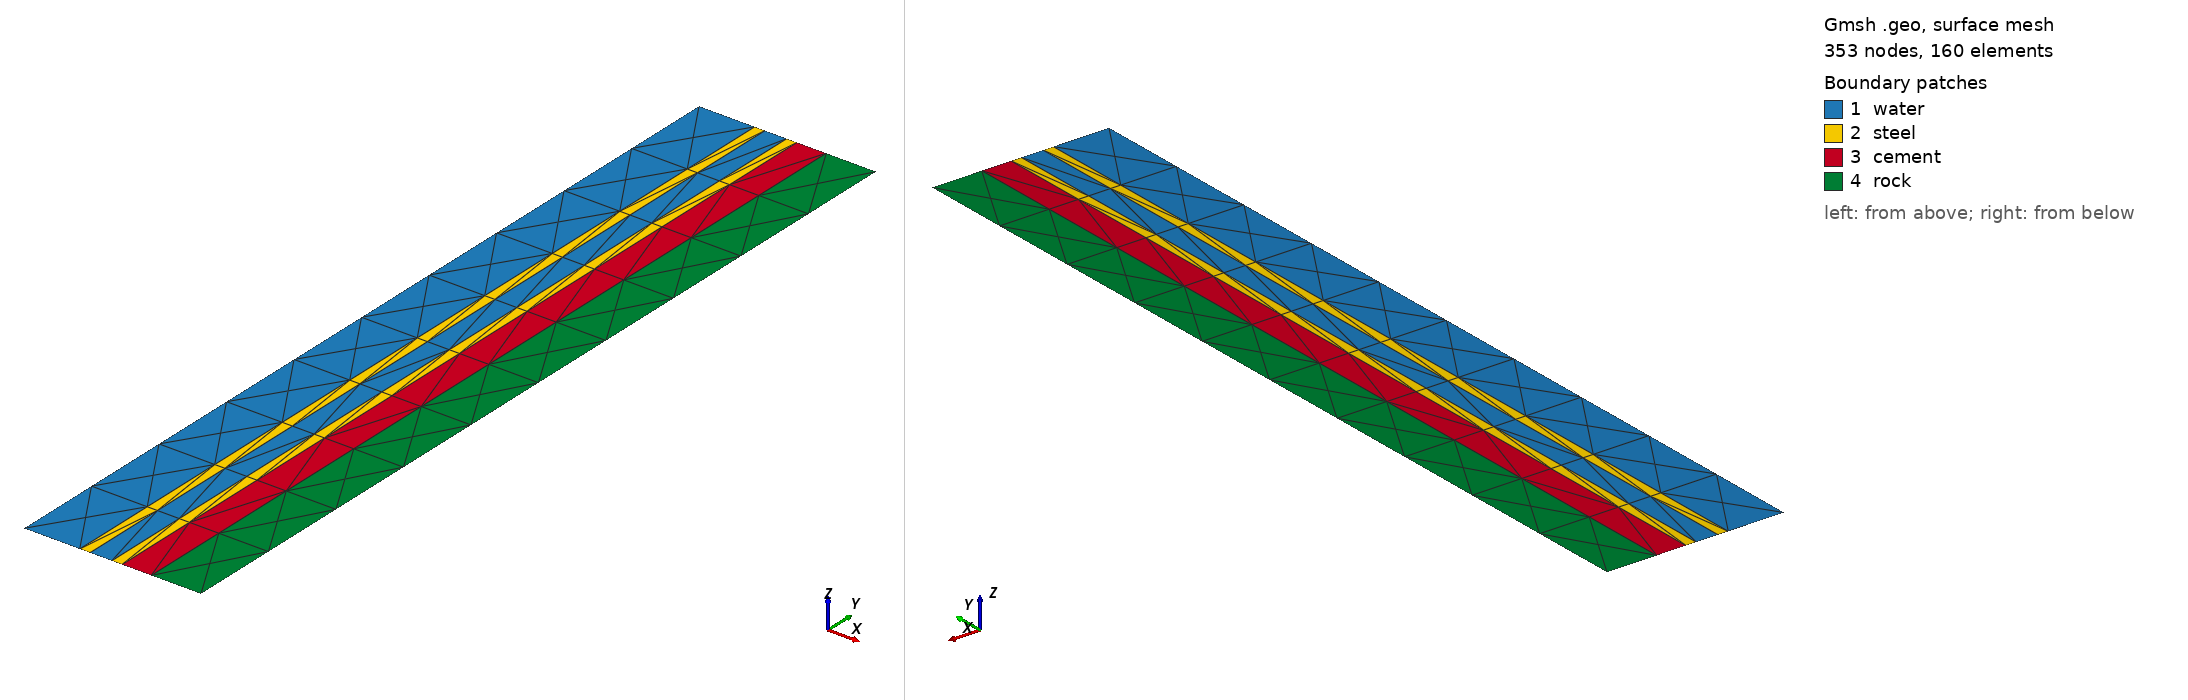

Gmsh geometry script, surface-meshed: 353 nodes, 160 surface elements. Boundary patches (legend numbers): 1 water, 2 steel, 3 cement, 4 rock. Left view from above one corner, right view from below the opposite corner. Legend entries are the model's physical surfaces. The drawing asked Gmsh for element sizes between 1% and 20% of the model's largest extent; the script's own settings can give other sizes.

=== axiRealWell.geo (drawn) ===
DefineConstant[scale = 1];
DefineConstant[factor = 1];
DefineConstant[r1 = 0.09525];
DefineConstant[r2 = 0.01750];
DefineConstant[r3 = 0.03725];
DefineConstant[r4 = 0.01750];
DefineConstant[r5 = 0.05000];
DefineConstant[r6 = 0.08500];
DefineConstant[h  = 1.50000];

DefineConstant[el_size_1 = 0.0125];
DefineConstant[el_size_2 = 0.005];
DefineConstant[el_size_3 = 0.0175];
DefineConstant[el_size_4 = 0.025];

r1*=scale;
r2*=scale;
r3*=scale;
r4*=scale;
r5*=scale;
r6*=scale;


el_size_1*=scale;
el_size_2*=scale;
el_size_3*=scale;
el_size_4*=scale;

dist1=r1;
dist2=r2+dist1;
dist3=r3+dist2;
dist4=r4+dist3;
dist5=r5+dist4;
dist6=r6+dist5;
pi_val = 3.14159265358979323846264338327950288;

////////////////////////////INNER CIRCLE
//inner circle
p_c1_1 = newp; Point(p_c1_1) = {   0   ,   0   , 0 };
p_c1_2 = newp; Point(p_c1_2) = { dist1 ,   0   , 0 };
p_c1_3 = newp; Point(p_c1_3) = { dist1 ,   h   , 0 };
p_c1_4 = newp; Point(p_c1_4) = {   0   ,   h   , 0 };

//arcs
a_c1_1 = newl; Line(a_c1_1) = {p_c1_1 , p_c1_2};
a_c1_2 = newl; Line(a_c1_2) = {p_c1_2 , p_c1_3};
a_c1_3 = newl; Line(a_c1_3) = {p_c1_3 , p_c1_4};
a_c1_4 = newl; Line(a_c1_4) = {p_c1_4 , p_c1_1};

//surfaces
edges_list_1[] = {a_c1_1,a_c1_2,a_c1_3,a_c1_4};
ll_c1_1 = newll; Line Loop(ll_c1_1) = edges_list_1[];
s_c1_1 = news; Plane Surface(s_c1_1) = {ll_c1_1};


///circle 2
//inner circle
p_c2_1 = newp; Point(p_c2_1) = { dist1 ,   0   , 0 };
p_c2_2 = newp; Point(p_c2_2) = { dist2 ,   0   , 0 };
p_c2_3 = newp; Point(p_c2_3) = { dist2 ,   h   , 0 };
p_c2_4 = newp; Point(p_c2_4) = { dist1 ,   h   , 0 };

//arcs
a_c2_1 = newl; Line(a_c2_1) = {p_c2_1 , p_c2_2};
a_c2_2 = newl; Line(a_c2_2) = {p_c2_2 , p_c2_3};
a_c2_3 = newl; Line(a_c2_3) = {p_c2_3 , p_c2_4};
a_c2_4 = newl; Line(a_c2_4) = {p_c2_4 , p_c2_1};

//surfaces
edges_list_2[] = {a_c2_1,a_c2_2,a_c2_3,a_c2_4};
ll_c2_1 = newll; Line Loop(ll_c2_1) = edges_list_2[];
s_c2_1 = news; Plane Surface(s_c2_1) = {ll_c2_1};


///circle 3
//inner circle
p_c3_1 = newp; Point(p_c3_1) = { dist2 ,   0   , 0 };
p_c3_2 = newp; Point(p_c3_2) = { dist3 ,   0   , 0 };
p_c3_3 = newp; Point(p_c3_3) = { dist3 ,   h   , 0 };
p_c3_4 = newp; Point(p_c3_4) = { dist2 ,   h   , 0 };

//arcs
a_c3_1 = newl; Line(a_c3_1) = {p_c3_1 , p_c3_2};
a_c3_2 = newl; Line(a_c3_2) = {p_c3_2 , p_c3_3};
a_c3_3 = newl; Line(a_c3_3) = {p_c3_3 , p_c3_4};
a_c3_4 = newl; Line(a_c3_4) = {p_c3_4 , p_c3_1};

//surfaces
edges_list_3[] = {a_c3_1,a_c3_2,a_c3_3,a_c3_4};
ll_c3_1 = newll; Line Loop(ll_c3_1) = edges_list_3[];
s_c3_1 = news; Plane Surface(s_c3_1) = {ll_c3_1};

///circle 4
//inner circle
p_c4_1 = newp; Point(p_c4_1) = { dist3 ,   0   , 0 };
p_c4_2 = newp; Point(p_c4_2) = { dist4 ,   0   , 0 };
p_c4_3 = newp; Point(p_c4_3) = { dist4 ,   h   , 0 };
p_c4_4 = newp; Point(p_c4_4) = { dist3 ,   h   , 0 };

//arcs
a_c4_1 = newl; Line(a_c4_1) = {p_c4_1 , p_c4_2};
a_c4_2 = newl; Line(a_c4_2) = {p_c4_2 , p_c4_3};
a_c4_3 = newl; Line(a_c4_3) = {p_c4_3 , p_c4_4};
a_c4_4 = newl; Line(a_c4_4) = {p_c4_4 , p_c4_1};

//surfaces
edges_list_4[] = {a_c4_1,a_c4_2,a_c4_3,a_c4_4};
ll_c4_1 = newll; Line Loop(ll_c4_1) = edges_list_4[];
s_c4_1 = news; Plane Surface(s_c4_1) = {ll_c4_1};

///circle 5
//inner circle
p_c5_1 = newp; Point(p_c5_1) = { dist4 ,   0   , 0 };
p_c5_2 = newp; Point(p_c5_2) = { dist5 ,   0   , 0 };
p_c5_3 = newp; Point(p_c5_3) = { dist5 ,   h   , 0 };
p_c5_4 = newp; Point(p_c5_4) = { dist4 ,   h   , 0 };

//arcs
a_c5_1 = newl; Line(a_c5_1) = {p_c5_1 , p_c5_2};
a_c5_2 = newl; Line(a_c5_2) = {p_c5_2 , p_c5_3};
a_c5_3 = newl; Line(a_c5_3) = {p_c5_3 , p_c5_4};
a_c5_4 = newl; Line(a_c5_4) = {p_c5_4 , p_c5_1};

//surfaces
edges_list_5[] = {a_c5_1,a_c5_2,a_c5_3,a_c5_4};
ll_c5_1 = newll; Line Loop(ll_c5_1) = edges_list_5[];
s_c5_1 = news; Plane Surface(s_c5_1) = {ll_c5_1};

///circle 6
//inner circle
p_c6_1 = newp; Point(p_c6_1) = { dist5 ,   0   , 0 };
p_c6_2 = newp; Point(p_c6_2) = { dist6 ,   0   , 0 };
p_c6_3 = newp; Point(p_c6_3) = { dist6 ,   h   , 0 };
p_c6_4 = newp; Point(p_c6_4) = { dist5 ,   h   , 0 };

//arcs
a_c6_1 = newl; Line(a_c6_1) = {p_c6_1 , p_c6_2};
a_c6_2 = newl; Line(a_c6_2) = {p_c6_2 , p_c6_3};
a_c6_3 = newl; Line(a_c6_3) = {p_c6_3 , p_c6_4};
a_c6_4 = newl; Line(a_c6_4) = {p_c6_4 , p_c6_1};

//surfaces
edges_list_6[] = {a_c6_1,a_c6_2,a_c6_3,a_c6_4};
ll_c6_1 = newll; Line Loop(ll_c6_1) = edges_list_6[];
s_c6_1 = news; Plane Surface(s_c6_1) = {ll_c6_1};

Coherence;

allsurfaces[] = Surface '*';

boundary[] = CombinedBoundary{ Surface{allsurfaces[]}; } ;
//boundary[] -= a_c1_4;

Physical Surface("water",1) = {s_c1_1, s_c3_1};
Physical Surface("steel",2) 	  = {s_c2_1, s_c4_1} ;
Physical Surface("cement",3) = {s_c5_1} ;
Physical Surface("rock",4) = {s_c6_1} ;
Physical Line("boundary_dir", 5)   = boundary[];
Physical Line (5) -= {a_c1_4};
Physical Line("boundary_neumann", 6)   = {a_c1_4};

waterMaterials[] = Physical Surface(1);
waterMaterialsBound[] = CombinedBoundary{ Surface{waterMaterials[]}; };
steelMaterials[] = Physical Surface(2);
steelMaterialsBound[] = CombinedBoundary{ Surface{steelMaterials[]}; };
cementMaterials[] = Physical Surface(3);
cementMaterialsBound[] = CombinedBoundary{ Surface{cementMaterials[]}; };
rockMaterials[] = Physical Surface(4);
rockMaterialsBound[] = CombinedBoundary{ Surface{rockMaterials[]}; };
//Physical Line("waterMaterialsBound",  7) = waterMaterialsBound[];
//Physical Line("steelMaterialsBound",  8) = steelMaterialsBound[];
//Physical Line("cementMaterialsBound", 9) = cementMaterialsBound[];
//Physical Line("rockMaterialsBound",  10) = rockMaterialsBound[];



Field[1] = MathEval;
Field[1].F = Sprintf("%g", el_size_1);

Field[2] = Restrict;
Field[2].IField = 1;
Field[2].FacesList = {Abs(waterMaterials[])};
Field[2].EdgesList = {Abs(waterMaterialsBound[])};

Field[3] = MathEval;
Field[3].F = Sprintf("%g", el_size_2);

Field[4] = Restrict;
Field[4].IField = 3;
Field[4].FacesList = {Abs(steelMaterials[])};
Field[4].EdgesList = {Abs(steelMaterialsBound[])};

Field[5] = MathEval;
Field[5].F = Sprintf("%g", el_size_3);

Field[6] = Restrict;
Field[6].IField = 5;
Field[6].FacesList = {Abs(cementMaterials[])};
Field[6].EdgesList = {Abs(cementMaterialsBound[])};

Field[7] = MathEval;
Field[7].F = Sprintf("%g", el_size_4);

Field[8] = Restrict;
Field[8].IField = 7;
Field[8].FacesList = {Abs(rockMaterials[])};
Field[8].EdgesList = {Abs(rockMaterialsBound[])};

Field[10] = Min;
Field[10].FieldsList = {2,4,6,8};

Background Field = 10;

Mesh.CharacteristicLengthExtendFromBoundary = 0;
Mesh.ElementOrder=2;
